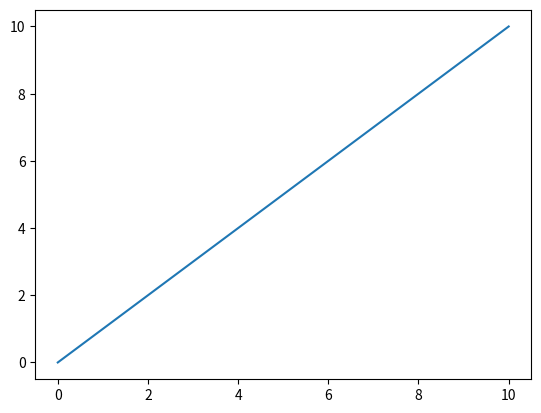

Recreate this plot in Python.
# import numpy as np

# array = [1, 2, 3, 4, 5, 6, 7, 8, 9, 10]

# print(array[-5:])


# Er = np.ones(length) * 100 * 10**9 # E Modul
# print(len(Er[:5]))
# print(len(Er[-5:]))
# print(len(Er[-50:]))

import numpy as np
import matplotlib.pyplot as plt


# # Sample data points (you can replace this with your actual data)
# length = 100
# data = np.ones(length) * 100 * 10**9 # E Modul
# data[:int(0.6*length)] = 150* 10**9



# #data = np.sin(0.03* np.linspace(0,length,length)) + np.cos(0.09* np.linspace(0,length,length))
# #print(data)
# n = len(data)
# t = np.linspace(0, length, n, endpoint=False)  # Time vector (assuming sampling over 1 second)
# tManyValues = np.linspace(0, length, length*5)

# # Compute the FFT
# coefficients = np.fft.fft(data)

# # Frequency components
# frequencies = np.fft.fftfreq(n)

# # Create the function from the Fourier coefficients
# def fourier_series(t, coefficients, frequencies):
#     # Initialize the result with the mean value
#     result = np.real(coefficients[0]) / n
    
#     for k in range(1, n//2):  # We only need the first half of the frequencies due to symmetry
#         amplitude = 2 * np.abs(coefficients[k]) / n  # Get the amplitude
#         phase = np.angle(coefficients[k])  # Get the phase
#         result += amplitude * np.cos(2 * np.pi * frequencies[k] * t + phase)
        
#     return result

# # Reconstruct the function
# reconstructed_function = fourier_series(tManyValues, coefficients, frequencies)

# # Plot the original data and the reconstructed function
# plt.figure(figsize=(12, 6))
# plt.plot(t, data, label='Original Data')
# plt.plot(tManyValues, reconstructed_function, label='Reconstructed Function', linestyle='--')
# plt.legend()
# plt.show()

from datetime import datetime # Nur für die Bennenung der Grafiken

currentTime = datetime.now()

# currentTime = str(currentTime.strftime("%H-%M%S"))[0:5]
# pictureName = f"Bilder\Graphen{currentTime}.png"

pictureName = f"Bilder\Graphen{currentTime.year}-{currentTime.month:02d}-{currentTime.day:02d}-{currentTime.hour:02d}-{currentTime.minute:02d}"

plt.plot(np.linspace(0, 10, 100), np.linspace(0, 10, 100))
plt.savefig(pictureName)
plt.show()